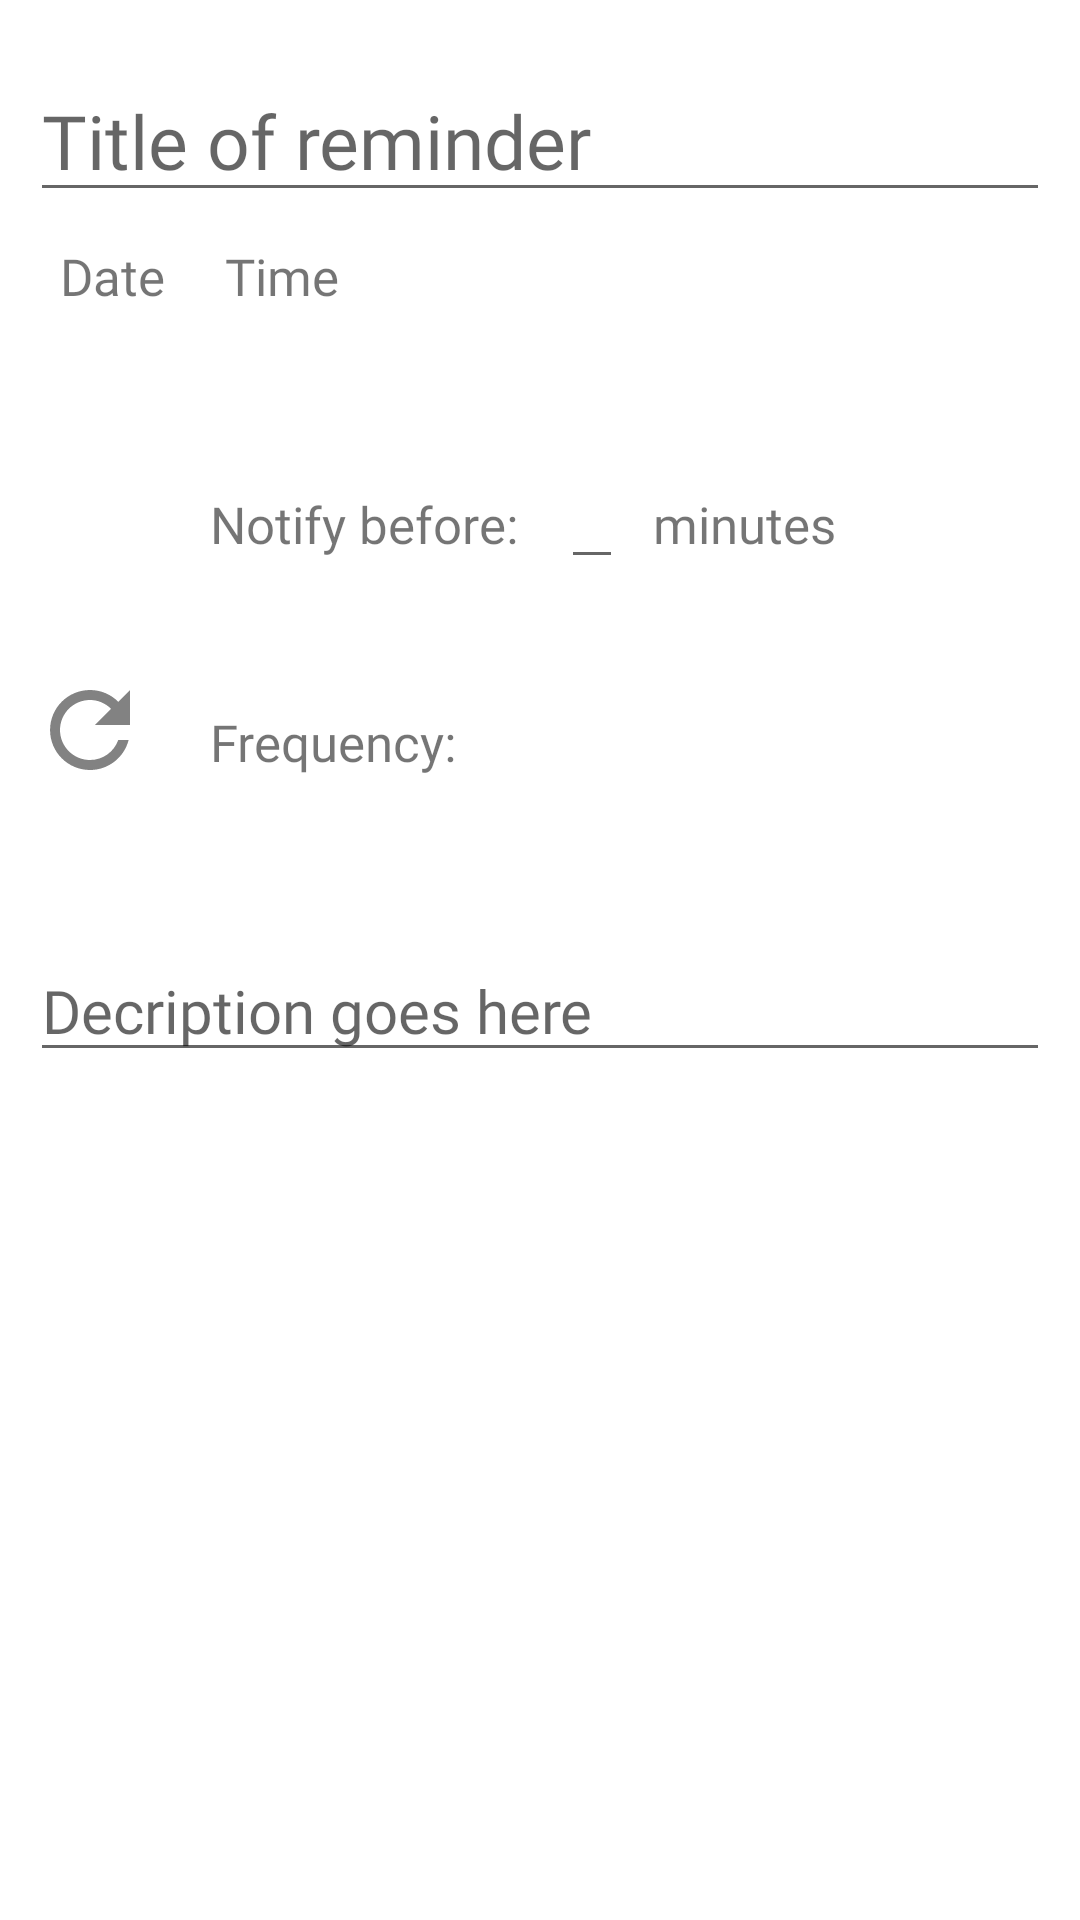

Write the Android layout XML for this screen, with the resource values it uses.
<!-- AndroidManifest.xml: application theme Theme.TnR -->
<!-- res/layout/activity_reminders_edit.xml -->
<?xml version="1.0" encoding="utf-8"?>
<RelativeLayout xmlns:android="http://schemas.android.com/apk/res/android"
    xmlns:app="http://schemas.android.com/apk/res-auto"
    xmlns:tools="http://schemas.android.com/tools"
    android:layout_width="match_parent"
    android:layout_height="match_parent"
    tools:context=".Reminders_Edit"
    android:scrollbars="vertical">

    <EditText
        android:id="@+id/edit_title"
        android:layout_width="match_parent"
        android:layout_height="wrap_content"
        android:layout_marginTop="20dp"
        android:layout_marginStart="10dp"
        android:layout_marginEnd="10dp"
        android:textColor="@color/black"
        android:textSize="25dp"
        android:hint="Title of reminder"
        android:fontFamily="@font/amaranth_bold"/>

    <TextView
        android:id="@+id/edit_date"
        android:layout_width="wrap_content"
        android:layout_height="wrap_content"
        android:textSize="17dp"
        android:layout_below="@id/edit_title"
        android:layout_marginStart="20dp"
        android:layout_marginTop="10dp"
        android:text="Date"
        android:fontFamily="@font/amaranth"/>

    <TextView
        android:id="@+id/edit_time"
        android:layout_width="wrap_content"
        android:layout_height="wrap_content"
        android:textSize="17dp"
        android:layout_below="@id/edit_title"
        android:layout_toRightOf="@id/edit_date"
        android:layout_marginStart="20dp"
        android:layout_marginTop="10dp"
        android:text="Time"
        android:fontFamily="@font/amaranth"/>

    <ImageView
        android:id="@+id/notif_bell"
        android:layout_width="40dp"
        android:layout_height="40dp"
        android:layout_below="@id/edit_date"
        android:layout_marginTop="50dp"
        android:layout_marginStart="10dp"
        android:src="@drawable/ic_outline_notifications_50"/>

    <TextView
        android:id="@+id/abcd1234"
        android:layout_width="wrap_content"
        android:layout_height="wrap_content"
        android:layout_below="@id/edit_date"
        android:layout_marginStart="20dp"
        android:layout_marginTop="60dp"
        android:layout_toRightOf="@id/notif_bell"
        android:fontFamily="@font/amaranth"
        android:text="Notify before: "
        android:textSize="17dp" />

    <EditText
        android:id="@+id/time_offset_for_rem"
        android:layout_width="wrap_content"
        android:layout_height="wrap_content"
        android:layout_below="@id/edit_date"
        android:layout_marginTop="50dp"
        android:layout_toRightOf="@id/abcd1234"
        android:layout_marginStart="10dp"
        android:inputType="number"
        android:maxLines="1"
        android:fontFamily="@font/amaranth_bold"
        android:textSize="17dp"/>

    <TextView
        android:layout_width="wrap_content"
        android:layout_height="wrap_content"
        android:layout_below="@id/edit_date"
        android:layout_marginTop="60dp"
        android:layout_toRightOf="@id/time_offset_for_rem"
        android:layout_marginStart="10dp"
        android:text="minutes"
        android:textSize="17dp"
        android:fontFamily="@font/amaranth"/>

    <ImageView
        android:id="@+id/refresh_icon1"
        android:layout_width="40dp"
        android:layout_height="40dp"
        android:layout_below="@id/notif_bell"
        android:layout_marginTop="30dp"
        android:layout_marginStart="10dp"
        android:src="@drawable/ic_outline_refresh_40"/>

    <TextView
        android:id="@+id/efgh67890edit"
        android:layout_width="wrap_content"
        android:layout_height="wrap_content"
        android:layout_toRightOf="@id/refresh_icon1"
        android:layout_marginStart="20dp"
        android:fontFamily="@font/amaranth"
        android:text="Frequency:"
        android:layout_below="@id/abcd1234"
        android:layout_marginTop="50dp"
        android:textSize="17dp"/>

    <TextView
        android:id="@+id/reminder_frequency_edit"
        android:layout_width="wrap_content"
        android:layout_height="wrap_content"
        android:layout_toRightOf="@id/efgh67890edit"
        android:layout_marginStart="10dp"
        android:layout_below="@id/abcd1234"
        android:layout_marginTop="50dp"
        android:fontFamily="@font/amaranth"
        android:textSize="17dp"/>

    <EditText
        android:id="@+id/edit_desc"
        android:layout_width="match_parent"
        android:layout_height="wrap_content"
        android:layout_below="@id/refresh_icon1"
        android:layout_marginTop="50dp"
        android:layout_marginStart="10dp"
        android:layout_marginEnd="10dp"
        android:textSize="20dp"
        android:maxLines="7"
        android:ellipsize="end"
        android:hint="Decription goes here"
        android:fontFamily="@font/amaranth"
        android:textColor="@color/black"/>

</RelativeLayout>
<!-- resources referenced by this layout -->
<resources>
  <color name="black">#FF000000</color>
  <!-- drawable ic_outline_refresh_40 (drawable) -->
  <vector android:height="40dp" android:tint="#828282"
      android:viewportHeight="24" android:viewportWidth="24"
      android:width="40dp" xmlns:android="http://schemas.android.com/apk/res/android">
      <path android:fillColor="@android:color/white" android:pathData="M17.65,6.35C16.2,4.9 14.21,4 12,4c-4.42,0 -7.99,3.58 -7.99,8s3.57,8 7.99,8c3.73,0 6.84,-2.55 7.73,-6h-2.08c-0.82,2.33 -3.04,4 -5.65,4 -3.31,0 -6,-2.69 -6,-6s2.69,-6 6,-6c1.66,0 3.14,0.69 4.22,1.78L13,11h7V4l-2.35,2.35z"/>
  </vector>
  <style name="Theme.TnR" parent="Theme.MaterialComponents.DayNight.DarkActionBar">
          
          <item name="colorPrimary">@color/title_color</item>
          <item name="colorPrimaryVariant">@color/title_color</item>
          <item name="colorOnPrimary">@color/white</item>
          
          <item name="colorSecondary">@color/title_color</item>
          <item name="colorSecondaryVariant">@color/title_color</item>
          <item name="colorOnSecondary">@color/white</item>
          
          <item name="android:statusBarColor" tools:targetApi="l">?attr/colorPrimaryVariant</item>
  
          
      </style>
  <color name="title_color">#951556</color>
  <color name="white">#FFFFFFFF</color>
</resources>
